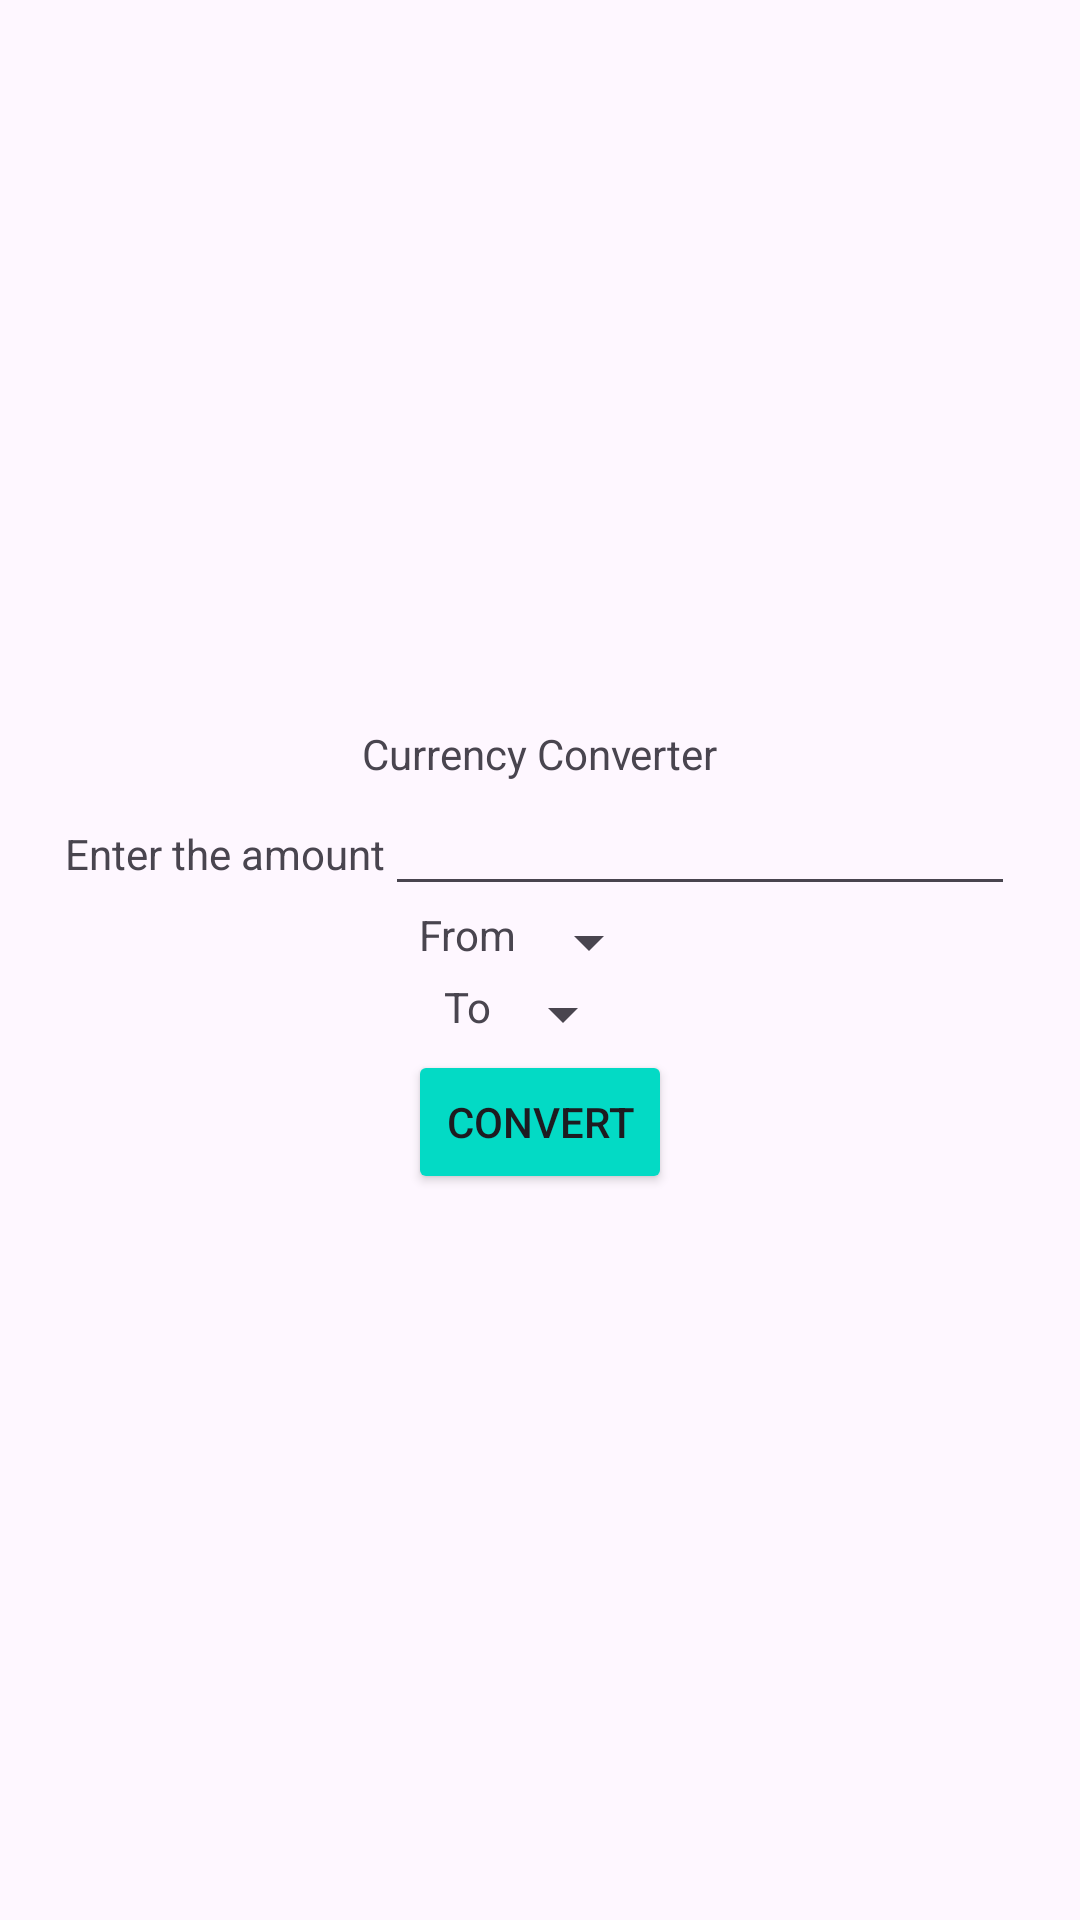

Here is an Android app screen rendered from its layout file. Give the layout XML and the strings, colors and styles it references.
<!-- AndroidManifest.xml: application theme Theme.Material3.Light -->
<!-- res/layout/activity_currency.xml -->
<?xml version="1.0" encoding="utf-8"?>
<LinearLayout xmlns:android="http://schemas.android.com/apk/res/android"
    xmlns:app="http://schemas.android.com/apk/res-auto"
    xmlns:tools="http://schemas.android.com/tools"
    android:layout_width="match_parent"
    android:layout_height="match_parent"
    android:gravity="center"
    android:orientation="vertical"
    tools:context=".Currency">


    <LinearLayout
        android:layout_width="wrap_content"
        android:layout_height="wrap_content"
        android:orientation="horizontal">


        <TextView
            android:layout_width="wrap_content"
            android:layout_height="wrap_content"
            android:text="Currency Converter"

            />


    </LinearLayout>


    <LinearLayout
        android:layout_width="wrap_content"
        android:layout_height="wrap_content"
        android:orientation="horizontal">



        <TextView
            android:layout_width="wrap_content"
            android:layout_height="wrap_content"
            android:text="Enter the amount"


            />
        <EditText
            android:id="@+id/txtamount"
            android:layout_width="wrap_content"
            android:layout_height="wrap_content"
            android:ems="10"

            />
    </LinearLayout>
        <LinearLayout
            android:layout_width="wrap_content"
            android:layout_height="wrap_content"
            android:orientation="horizontal">



            <TextView
                android:layout_width="wrap_content"
                android:layout_height="wrap_content"
                android:text="From"


                />
            <Spinner
                android:id="@+id/spfrom"
                android:layout_width="wrap_content"
                android:layout_height="wrap_content"
                android:ems="10"

                />
        </LinearLayout>
            <LinearLayout
                android:layout_width="wrap_content"
                android:layout_height="wrap_content"
                android:orientation="horizontal">



                <TextView
                    android:layout_width="wrap_content"
                    android:layout_height="wrap_content"
                    android:text="To"


                    />
                <Spinner
                    android:id="@+id/spto"
                    android:layout_width="wrap_content"
                    android:layout_height="wrap_content"
                    android:ems="10"

                    />




        </LinearLayout>



    <LinearLayout
        android:layout_width="wrap_content"
        android:layout_height="wrap_content"
        android:orientation="horizontal">


        <Button
            android:id="@+id/btn1"
            android:layout_width="wrap_content"
            android:layout_height="wrap_content"
            android:backgroundTint="@color/teal_200"
            android:text="CONVERT"

            />


    </LinearLayout>

</LinearLayout>
<!-- resources referenced by this layout -->
<resources>
  <color name="teal_200">#FF03DAC5</color>
</resources>
